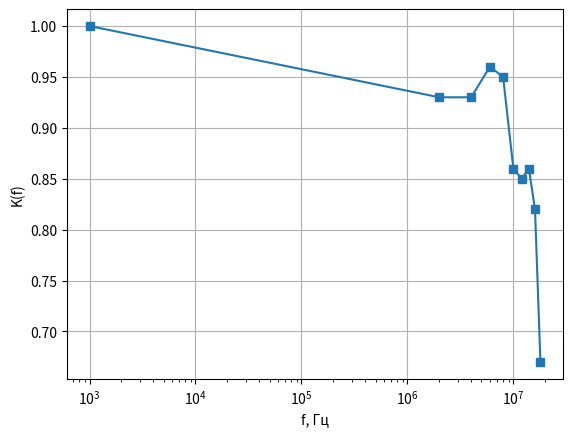

Reproduce this figure in Python.
import matplotlib.pyplot as plt
from matplotlib.lines import lineStyles

# Пример данных
# x = [1, 2, 3, 4, 5, 6, 7, 8, 9, 10]
# y = [6, 3, 2.76, 1.5, 1.4, 0.5, 1, 1.25, -0.34, 0.5]
# y2 = [0.6, 0.6, 0.8, 0.6, 0.7, 0.3, 0.7, 1, -0.3, 0.5]

# x = [0.1, 0.2, 0.3, 0.4, 0.5, 0.6, 0.7, 0.8, 0.9, 1.0]
# y = [20, 10, 6.67, 5, 2, 1.67, 2.86, -1.25, 1.11, 0]
# y2 = [2, 2, 2, 2, 1, 1, 2, -1, 1, 0]


x = [1000, 2000000, 4*1000000, 6*1000000, 8*1000000, 10*1000000, 12*1000000, 14*1000000, 16*1000000, 18*1000000]

y = [1, 0.93, 0.93, 0.96, 0.95, 0.86, 0.85, 0.86, 0.82, 0.67]

# x = [i/(-0.5) for i in y]
print([1000, 800, 600, 400, 200, 50, 40, 30, 20, 10, 9, 8, 7, 6, 5, 4, 3, 2].reverse())

x2 = [1000, 800, 600, 400, 200, 50, 40, 30, 20, 10, 9, 8, 7, 6, 5, 4, 3, 2]
x2.reverse()
y2 = [1, 1, 1, 1, 1, 1, 1, 1, 1, 0.96, 0.93, 0.93, 0.92, 0.88, 0.83, 0.77, 0.67, 0.43]
y2.reverse()
y22 = [1, 1, 1, 1, 1, 1, 1, 1.01, 1.01, 1.01, 1.02, 1.01, 1.01, 1.02, 1.02, 1.01, 1.01, 1.01]
y22.reverse()
# y = [1, 1, 1, 1, 1, 0.99, 0.99, 0.98, 0.97, 0.96, 0.92, 0.92, 0.9, 0.88, 0.88, 0.86, 0.86]
# U = [5, 5, 5, 5, 5, 4.95, 4.95, 4.9, 4.85, 4.8, 4.6, 4.6, 4.5, 4.4, 4.4, 4.3, 4.3]
# f = [20, 30, 37, 45, 50, 2000, 4000, 6000, 8000, 10000, 11000, 12000, 13000, 14000, 15000, 16000, 17000]
x3 = [1, 2, 3, 4,  5, 6, 7, 8, 9]
y3 = [0.79,  1.99, 3.1,  4.1, 5.1,  6.1, 7.05, 8.16, 9.15]
# Создание графика
# plt.plot(x, y, marker='o', label='Относительная погрешность')
# plt.plot(x, y2, marker='s', label='Приведённая погрешность')

# plt.plot(y, x, marker='o')
plt.plot(x, y, marker='s')
# plt.plot(x2, y2, marker='o', label='Закрытый вход')
# plt.plot(x2, y22, marker='s', label='Открытый вход')
import numpy as np
plt.xscale('log')
# plt.xticks(np.arange(min(x), max(x), 100))
# plt.plot(y3, x3, marker='p', linestyle="dashed", label='Линейная характеристика')

# Добавление заголовка и подписей осей
# plt.title('График зависимости погрешностей от показаний прибора')
plt.ylabel('K(f)')
plt.xlabel('f, Гц')
# plt.legend()
# Отображение сетки
plt.grid(True)

# Показ графика
plt.show()
